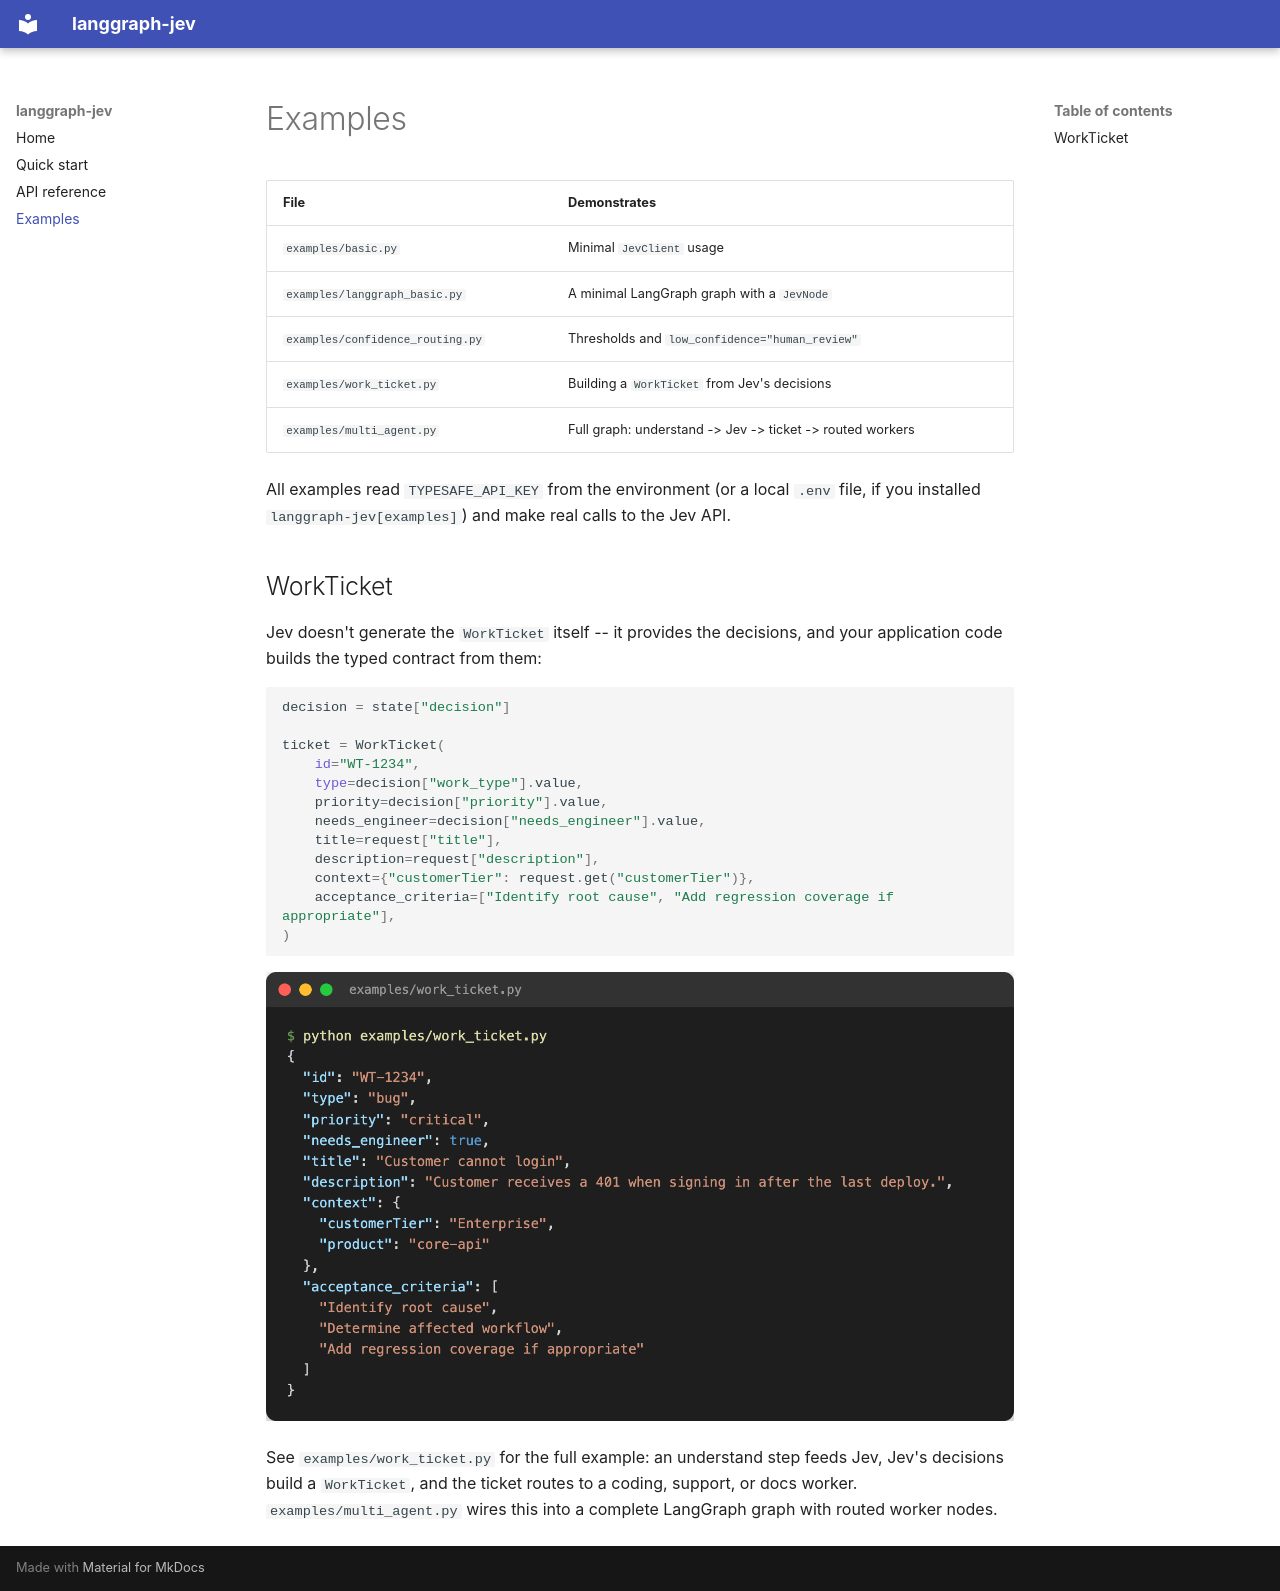

repository: iroy2000/langgraph-jev · page: examples/index.html · generator: mkdocs

# Examples

| File | Demonstrates |
| --- | --- |
| `examples/basic.py` | Minimal `JevClient` usage |
| `examples/langgraph_basic.py` | A minimal LangGraph graph with a `JevNode` |
| `examples/confidence_routing.py` | Thresholds and `low_confidence="human_review"` |
| `examples/work_ticket.py` | Building a `WorkTicket` from Jev's decisions |
| `examples/multi_agent.py` | Full graph: understand -> Jev -> ticket -> routed workers |

All examples read `TYPESAFE_API_KEY` from the environment (or a local `.env`
file, if you installed `langgraph-jev[examples]`) and make real calls to the
Jev API.

## WorkTicket

Jev doesn't generate the `WorkTicket` itself -- it provides the decisions,
and your application code builds the typed contract from them:

```python
decision = state["decision"]

ticket = WorkTicket(
    id="WT-1234",
    type=decision["work_type"].value,
    priority=decision["priority"].value,
    needs_engineer=decision["needs_engineer"].value,
    title=request["title"],
    description=request["description"],
    context={"customerTier": request.get("customerTier")},
    acceptance_criteria=["Identify root cause", "Add regression coverage if appropriate"],
)
```

![Terminal output of examples/work_ticket.py](screenshots/work-ticket-example.png)

See `examples/work_ticket.py` for the full example: an understand step feeds
Jev, Jev's decisions build a `WorkTicket`, and the ticket routes to a coding,
support, or docs worker. `examples/multi_agent.py` wires this into a
complete LangGraph graph with routed worker nodes.
